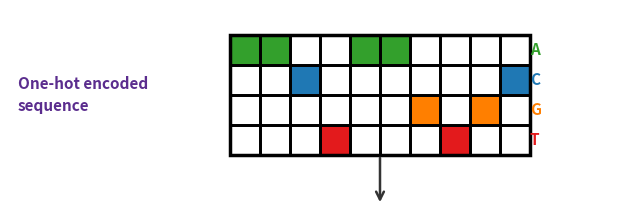

Python code for this plot: (Note: this script raises an exception after producing the figure.)
"""
One-hot encoded sequence block — matches paper figure style.
"""
import numpy as np
import matplotlib.pyplot as plt
import matplotlib.patches as patches
from matplotlib.patches import FancyArrowPatch

# ── config ───────────────────────────────────────────────────────────────────
import random
random.seed(7)
# ensure all four bases appear
while True:
    SEQ = ''.join(random.choices('ACGT', k=10))
    if set(SEQ) == {'A','C','G','T'}:
        break
BASE_ORDER = ['A', 'C', 'G', 'T']
BASE_COLOR = {
    'A': '#33A02C',
    'C': '#1F78B4',
    'G': '#FF7F00',
    'T': '#E31A1C',
}

n_cols = len(SEQ)
n_rows = 4
cell  = 0.30     # cell size (data units)
gap   = 0.0      # no gap — cells share borders
pad   = 0.0      # no padding

# grid dimensions
grid_w = n_cols * cell + (n_cols - 1) * gap
grid_h = n_rows * cell + (n_rows - 1) * gap

# figure layout
label_w = 2.2    # left text area width
right_w = 0.5    # right label area
arrow_h = 0.55   # space below grid for arrow
top_h   = 0.25

fig_w = label_w + grid_w + 2 * pad + right_w + 0.3
fig_h = top_h + grid_h + 2 * pad + arrow_h

fig, ax = plt.subplots(figsize=(fig_w, fig_h))
ax.set_xlim(0, fig_w)
ax.set_ylim(0, fig_h)
ax.axis('off')
fig.patch.set_facecolor('white')

# grid origin (bottom-left of first cell)
gx0 = label_w + pad
gy0 = arrow_h + pad

# ── outer border ─────────────────────────────────────────────────────────────
border = patches.Rectangle(
    (gx0, gy0),
    grid_w, grid_h,
    linewidth=2.5, edgecolor='black', facecolor='none', zorder=3
)
ax.add_patch(border)

# ── cells ────────────────────────────────────────────────────────────────────
for row_i, base in enumerate(BASE_ORDER):
    # row 0 = A = top → highest y
    y = gy0 + (n_rows - 1 - row_i) * (cell + gap)
    for col_i, seq_base in enumerate(SEQ):
        x = gx0 + col_i * (cell + gap)

        # colored fill first
        facecolor = BASE_COLOR[seq_base] if seq_base == base else 'white'
        bg = patches.Rectangle(
            (x, y), cell, cell,
            linewidth=0, facecolor=facecolor, zorder=1
        )
        ax.add_patch(bg)

# draw grid lines on top (facecolor=none, just borders)
for row_i in range(n_rows):
    y = gy0 + (n_rows - 1 - row_i) * cell
    for col_i in range(n_cols):
        x = gx0 + col_i * cell
        grid = patches.Rectangle(
            (x, y), cell, cell,
            linewidth=2.0, edgecolor='black', facecolor='none', zorder=3
        )
        ax.add_patch(grid)

# ── right-side base labels ───────────────────────────────────────────────────
for row_i, base in enumerate(BASE_ORDER):
    y = gy0 + (n_rows - 1 - row_i) * (cell + gap) + cell / 2
    x = gx0 + grid_w + pad * 0.8
    ax.text(x, y, base,
            va='center', ha='left',
            fontsize=11, fontweight='bold',
            color=BASE_COLOR[base])

# ── left label ────────────────────────────────────────────────────────────────
mid_y = gy0 + grid_h / 2
ax.text(0.08, mid_y,
        'One-hot encoded\nsequence',
        va='center', ha='left',
        fontsize=11, fontweight='bold',
        color='#5B2D8E',
        linespacing=1.5)

# ── bottom arrow ─────────────────────────────────────────────────────────────
arrow_x = gx0 + grid_w / 2
arrow_y_top = gy0 - pad * 0.6
arrow_y_bot = 0.05

ax.annotate('',
    xy=(arrow_x, arrow_y_bot),
    xytext=(arrow_x, arrow_y_top),
    arrowprops=dict(
        arrowstyle='->', color='#333333',
        lw=1.8,
        mutation_scale=14,
    )
)

plt.tight_layout(pad=0)
for ext in ('png', 'pdf'):
    path = f'/Users/lzz/Documents/GitHub/repli-ATAC-seq/Transformer/viz/onehot_block.{ext}'
    plt.savefig(path, bbox_inches='tight', dpi=300, facecolor='white')
    print('saved:', path)
